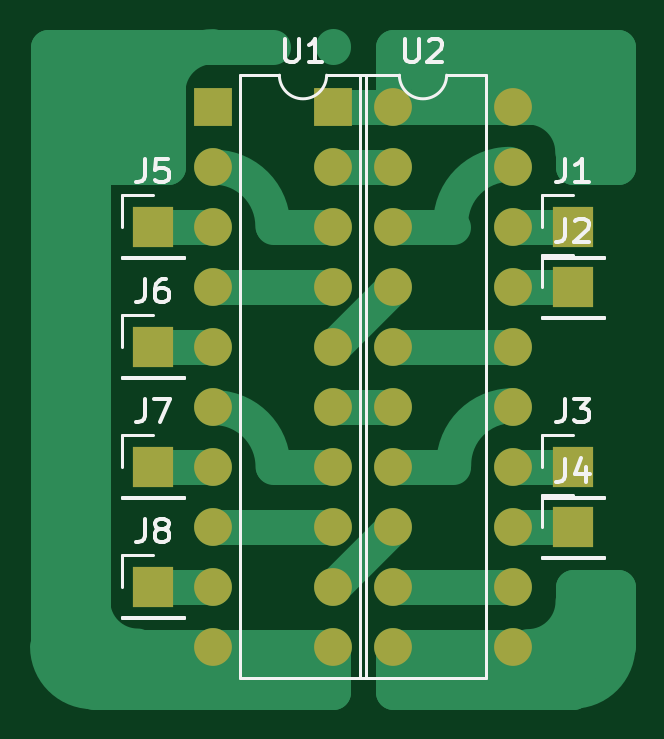
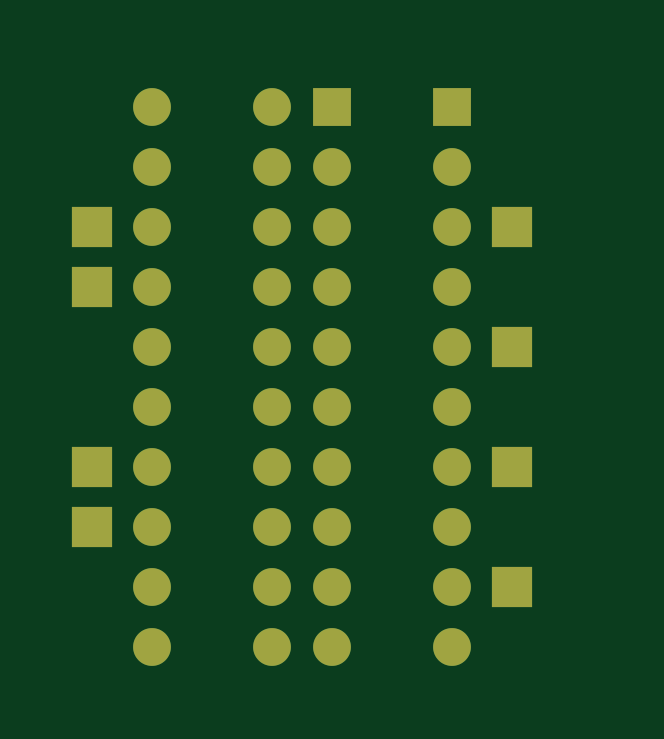
Circuit board: 9 layer files. Board 24.1 x 27.3 mm.
- bottom_copper: 74hc574_to_74ls273_converter-B_Cu.gbr (3319 bytes)
- bottom_mask: 74hc574_to_74ls273_converter-B_Mask.gbr (1917 bytes)
- paste: 74hc574_to_74ls273_converter-B_Paste.gbr (471 bytes)
- bottom_silk: 74hc574_to_74ls273_converter-B_Silkscreen.gbr (472 bytes)
- outline: 74hc574_to_74ls273_converter-Edge_Cuts.gbr (444 bytes)
- top_copper: 74hc574_to_74ls273_converter-F_Cu.gbr (9840 bytes)
- top_mask: 74hc574_to_74ls273_converter-F_Mask.gbr (1917 bytes)
- paste: 74hc574_to_74ls273_converter-F_Paste.gbr (471 bytes)
- top_silk: 74hc574_to_74ls273_converter-F_Silkscreen.gbr (11980 bytes)

=== bottom_copper: 74hc574_to_74ls273_converter-B_Cu.gbr ===
%TF.GenerationSoftware,KiCad,Pcbnew,7.0.5*%
%TF.CreationDate,2024-09-29T20:40:23-04:00*%
%TF.ProjectId,74hc574_to_74ls273_converter,37346863-3537-4345-9f74-6f5f37346c73,rev?*%
%TF.SameCoordinates,Original*%
%TF.FileFunction,Copper,L2,Bot*%
%TF.FilePolarity,Positive*%
%FSLAX46Y46*%
G04 Gerber Fmt 4.6, Leading zero omitted, Abs format (unit mm)*
G04 Created by KiCad (PCBNEW 7.0.5) date 2024-09-29 20:40:23*
%MOMM*%
%LPD*%
G01*
G04 APERTURE LIST*
%TA.AperFunction,ComponentPad*%
%ADD10R,1.700000X1.700000*%
%TD*%
%TA.AperFunction,ComponentPad*%
%ADD11R,1.600000X1.600000*%
%TD*%
%TA.AperFunction,ComponentPad*%
%ADD12O,1.600000X1.600000*%
%TD*%
G04 APERTURE END LIST*
D10*
%TO.P,J1,1,Pin_1*%
%TO.N,/d1*%
X63500000Y-30480000D03*
%TD*%
%TO.P,J8,1,Pin_1*%
%TO.N,/d7*%
X45720000Y-45720000D03*
%TD*%
D11*
%TO.P,U1,1,OE*%
%TO.N,/MR*%
X48260000Y-25400000D03*
D12*
%TO.P,U1,2,D0*%
%TO.N,/d0*%
X48260000Y-27940000D03*
%TO.P,U1,3,D1*%
%TO.N,/d1*%
X48260000Y-30480000D03*
%TO.P,U1,4,D2*%
%TO.N,/d2*%
X48260000Y-33020000D03*
%TO.P,U1,5,D3*%
%TO.N,/d3*%
X48260000Y-35560000D03*
%TO.P,U1,6,D4*%
%TO.N,/d4*%
X48260000Y-38100000D03*
%TO.P,U1,7,D5*%
%TO.N,/d5*%
X48260000Y-40640000D03*
%TO.P,U1,8,D6*%
%TO.N,/d6*%
X48260000Y-43180000D03*
%TO.P,U1,9,D7*%
%TO.N,/d7*%
X48260000Y-45720000D03*
%TO.P,U1,10,GND*%
%TO.N,GND*%
X48260000Y-48260000D03*
%TO.P,U1,11,Cp*%
%TO.N,/CLK*%
X55880000Y-48260000D03*
%TO.P,U1,12,Q7*%
%TO.N,/q7*%
X55880000Y-45720000D03*
%TO.P,U1,13,Q6*%
%TO.N,/q6*%
X55880000Y-43180000D03*
%TO.P,U1,14,Q5*%
%TO.N,/q5*%
X55880000Y-40640000D03*
%TO.P,U1,15,Q4*%
%TO.N,/q4*%
X55880000Y-38100000D03*
%TO.P,U1,16,Q3*%
%TO.N,/q3*%
X55880000Y-35560000D03*
%TO.P,U1,17,Q2*%
%TO.N,/q2*%
X55880000Y-33020000D03*
%TO.P,U1,18,Q1*%
%TO.N,/q1*%
X55880000Y-30480000D03*
%TO.P,U1,19,Q0*%
%TO.N,/q0*%
X55880000Y-27940000D03*
%TO.P,U1,20,VCC*%
%TO.N,+5V*%
X55880000Y-25400000D03*
%TD*%
D10*
%TO.P,J4,1,Pin_1*%
%TO.N,/d7*%
X63500000Y-43180000D03*
%TD*%
%TO.P,J3,1,Pin_1*%
%TO.N,/d5*%
X63500000Y-40640000D03*
%TD*%
%TO.P,J5,1,Pin_1*%
%TO.N,/d1*%
X45720000Y-30480000D03*
%TD*%
%TO.P,J6,1,Pin_1*%
%TO.N,/d3*%
X45720000Y-35560000D03*
%TD*%
%TO.P,J2,1,Pin_1*%
%TO.N,/d3*%
X63500000Y-33020000D03*
%TD*%
D11*
%TO.P,U2,1,~{Mr}*%
%TO.N,+5V*%
X53340000Y-25400000D03*
D12*
%TO.P,U2,2,Q0*%
%TO.N,/q0*%
X53340000Y-27940000D03*
%TO.P,U2,3,D0*%
%TO.N,/d0*%
X53340000Y-30480000D03*
%TO.P,U2,4,D1*%
%TO.N,/d2*%
X53340000Y-33020000D03*
%TO.P,U2,5,Q1*%
%TO.N,/q2*%
X53340000Y-35560000D03*
%TO.P,U2,6,Q2*%
%TO.N,/q4*%
X53340000Y-38100000D03*
%TO.P,U2,7,D2*%
%TO.N,/d4*%
X53340000Y-40640000D03*
%TO.P,U2,8,D3*%
%TO.N,/d6*%
X53340000Y-43180000D03*
%TO.P,U2,9,Q3*%
%TO.N,/q6*%
X53340000Y-45720000D03*
%TO.P,U2,10,GND*%
%TO.N,GND*%
X53340000Y-48260000D03*
%TO.P,U2,11,Cp*%
%TO.N,/CLK*%
X60960000Y-48260000D03*
%TO.P,U2,12,Q4*%
%TO.N,/q7*%
X60960000Y-45720000D03*
%TO.P,U2,13,D4*%
%TO.N,/d7*%
X60960000Y-43180000D03*
%TO.P,U2,14,D5*%
%TO.N,/d5*%
X60960000Y-40640000D03*
%TO.P,U2,15,Q5*%
%TO.N,/q5*%
X60960000Y-38100000D03*
%TO.P,U2,16,Q6*%
%TO.N,/q3*%
X60960000Y-35560000D03*
%TO.P,U2,17,D6*%
%TO.N,/d3*%
X60960000Y-33020000D03*
%TO.P,U2,18,D7*%
%TO.N,/d1*%
X60960000Y-30480000D03*
%TO.P,U2,19,Q7*%
%TO.N,/q1*%
X60960000Y-27940000D03*
%TO.P,U2,20,VCC*%
%TO.N,+5V*%
X60960000Y-25400000D03*
%TD*%
D10*
%TO.P,J7,1,Pin_1*%
%TO.N,/d5*%
X45720000Y-40640000D03*
%TD*%
M02*

=== bottom_mask: 74hc574_to_74ls273_converter-B_Mask.gbr ===
%TF.GenerationSoftware,KiCad,Pcbnew,7.0.5*%
%TF.CreationDate,2024-09-29T20:40:23-04:00*%
%TF.ProjectId,74hc574_to_74ls273_converter,37346863-3537-4345-9f74-6f5f37346c73,rev?*%
%TF.SameCoordinates,Original*%
%TF.FileFunction,Soldermask,Bot*%
%TF.FilePolarity,Negative*%
%FSLAX46Y46*%
G04 Gerber Fmt 4.6, Leading zero omitted, Abs format (unit mm)*
G04 Created by KiCad (PCBNEW 7.0.5) date 2024-09-29 20:40:23*
%MOMM*%
%LPD*%
G01*
G04 APERTURE LIST*
%ADD10R,1.700000X1.700000*%
%ADD11R,1.600000X1.600000*%
%ADD12O,1.600000X1.600000*%
G04 APERTURE END LIST*
D10*
%TO.C,J1*%
X63500000Y-30480000D03*
%TD*%
%TO.C,J8*%
X45720000Y-45720000D03*
%TD*%
D11*
%TO.C,U1*%
X48260000Y-25400000D03*
D12*
X48260000Y-27940000D03*
X48260000Y-30480000D03*
X48260000Y-33020000D03*
X48260000Y-35560000D03*
X48260000Y-38100000D03*
X48260000Y-40640000D03*
X48260000Y-43180000D03*
X48260000Y-45720000D03*
X48260000Y-48260000D03*
X55880000Y-48260000D03*
X55880000Y-45720000D03*
X55880000Y-43180000D03*
X55880000Y-40640000D03*
X55880000Y-38100000D03*
X55880000Y-35560000D03*
X55880000Y-33020000D03*
X55880000Y-30480000D03*
X55880000Y-27940000D03*
X55880000Y-25400000D03*
%TD*%
D10*
%TO.C,J4*%
X63500000Y-43180000D03*
%TD*%
%TO.C,J3*%
X63500000Y-40640000D03*
%TD*%
%TO.C,J5*%
X45720000Y-30480000D03*
%TD*%
%TO.C,J6*%
X45720000Y-35560000D03*
%TD*%
%TO.C,J2*%
X63500000Y-33020000D03*
%TD*%
D11*
%TO.C,U2*%
X53340000Y-25400000D03*
D12*
X53340000Y-27940000D03*
X53340000Y-30480000D03*
X53340000Y-33020000D03*
X53340000Y-35560000D03*
X53340000Y-38100000D03*
X53340000Y-40640000D03*
X53340000Y-43180000D03*
X53340000Y-45720000D03*
X53340000Y-48260000D03*
X60960000Y-48260000D03*
X60960000Y-45720000D03*
X60960000Y-43180000D03*
X60960000Y-40640000D03*
X60960000Y-38100000D03*
X60960000Y-35560000D03*
X60960000Y-33020000D03*
X60960000Y-30480000D03*
X60960000Y-27940000D03*
X60960000Y-25400000D03*
%TD*%
D10*
%TO.C,J7*%
X45720000Y-40640000D03*
%TD*%
M02*

=== paste: 74hc574_to_74ls273_converter-B_Paste.gbr ===
%TF.GenerationSoftware,KiCad,Pcbnew,7.0.5*%
%TF.CreationDate,2024-09-29T20:40:23-04:00*%
%TF.ProjectId,74hc574_to_74ls273_converter,37346863-3537-4345-9f74-6f5f37346c73,rev?*%
%TF.SameCoordinates,Original*%
%TF.FileFunction,Paste,Bot*%
%TF.FilePolarity,Positive*%
%FSLAX46Y46*%
G04 Gerber Fmt 4.6, Leading zero omitted, Abs format (unit mm)*
G04 Created by KiCad (PCBNEW 7.0.5) date 2024-09-29 20:40:23*
%MOMM*%
%LPD*%
G01*
G04 APERTURE LIST*
G04 APERTURE END LIST*
M02*

=== bottom_silk: 74hc574_to_74ls273_converter-B_Silkscreen.gbr ===
%TF.GenerationSoftware,KiCad,Pcbnew,7.0.5*%
%TF.CreationDate,2024-09-29T20:40:23-04:00*%
%TF.ProjectId,74hc574_to_74ls273_converter,37346863-3537-4345-9f74-6f5f37346c73,rev?*%
%TF.SameCoordinates,Original*%
%TF.FileFunction,Legend,Bot*%
%TF.FilePolarity,Positive*%
%FSLAX46Y46*%
G04 Gerber Fmt 4.6, Leading zero omitted, Abs format (unit mm)*
G04 Created by KiCad (PCBNEW 7.0.5) date 2024-09-29 20:40:23*
%MOMM*%
%LPD*%
G01*
G04 APERTURE LIST*
G04 APERTURE END LIST*
M02*

=== outline: 74hc574_to_74ls273_converter-Edge_Cuts.gbr ===
%TF.GenerationSoftware,KiCad,Pcbnew,7.0.5*%
%TF.CreationDate,2024-09-29T20:40:23-04:00*%
%TF.ProjectId,74hc574_to_74ls273_converter,37346863-3537-4345-9f74-6f5f37346c73,rev?*%
%TF.SameCoordinates,Original*%
%TF.FileFunction,Profile,NP*%
%FSLAX46Y46*%
G04 Gerber Fmt 4.6, Leading zero omitted, Abs format (unit mm)*
G04 Created by KiCad (PCBNEW 7.0.5) date 2024-09-29 20:40:23*
%MOMM*%
%LPD*%
G01*
G04 APERTURE LIST*
G04 APERTURE END LIST*
M02*

=== top_copper: 74hc574_to_74ls273_converter-F_Cu.gbr (9840 bytes, source omitted) ===
=== top_mask: 74hc574_to_74ls273_converter-F_Mask.gbr ===
%TF.GenerationSoftware,KiCad,Pcbnew,7.0.5*%
%TF.CreationDate,2024-09-29T20:40:23-04:00*%
%TF.ProjectId,74hc574_to_74ls273_converter,37346863-3537-4345-9f74-6f5f37346c73,rev?*%
%TF.SameCoordinates,Original*%
%TF.FileFunction,Soldermask,Top*%
%TF.FilePolarity,Negative*%
%FSLAX46Y46*%
G04 Gerber Fmt 4.6, Leading zero omitted, Abs format (unit mm)*
G04 Created by KiCad (PCBNEW 7.0.5) date 2024-09-29 20:40:23*
%MOMM*%
%LPD*%
G01*
G04 APERTURE LIST*
%ADD10R,1.700000X1.700000*%
%ADD11R,1.600000X1.600000*%
%ADD12O,1.600000X1.600000*%
G04 APERTURE END LIST*
D10*
%TO.C,J1*%
X63500000Y-30480000D03*
%TD*%
%TO.C,J8*%
X45720000Y-45720000D03*
%TD*%
D11*
%TO.C,U1*%
X48260000Y-25400000D03*
D12*
X48260000Y-27940000D03*
X48260000Y-30480000D03*
X48260000Y-33020000D03*
X48260000Y-35560000D03*
X48260000Y-38100000D03*
X48260000Y-40640000D03*
X48260000Y-43180000D03*
X48260000Y-45720000D03*
X48260000Y-48260000D03*
X55880000Y-48260000D03*
X55880000Y-45720000D03*
X55880000Y-43180000D03*
X55880000Y-40640000D03*
X55880000Y-38100000D03*
X55880000Y-35560000D03*
X55880000Y-33020000D03*
X55880000Y-30480000D03*
X55880000Y-27940000D03*
X55880000Y-25400000D03*
%TD*%
D10*
%TO.C,J4*%
X63500000Y-43180000D03*
%TD*%
%TO.C,J3*%
X63500000Y-40640000D03*
%TD*%
%TO.C,J5*%
X45720000Y-30480000D03*
%TD*%
%TO.C,J6*%
X45720000Y-35560000D03*
%TD*%
%TO.C,J2*%
X63500000Y-33020000D03*
%TD*%
D11*
%TO.C,U2*%
X53340000Y-25400000D03*
D12*
X53340000Y-27940000D03*
X53340000Y-30480000D03*
X53340000Y-33020000D03*
X53340000Y-35560000D03*
X53340000Y-38100000D03*
X53340000Y-40640000D03*
X53340000Y-43180000D03*
X53340000Y-45720000D03*
X53340000Y-48260000D03*
X60960000Y-48260000D03*
X60960000Y-45720000D03*
X60960000Y-43180000D03*
X60960000Y-40640000D03*
X60960000Y-38100000D03*
X60960000Y-35560000D03*
X60960000Y-33020000D03*
X60960000Y-30480000D03*
X60960000Y-27940000D03*
X60960000Y-25400000D03*
%TD*%
D10*
%TO.C,J7*%
X45720000Y-40640000D03*
%TD*%
M02*

=== paste: 74hc574_to_74ls273_converter-F_Paste.gbr ===
%TF.GenerationSoftware,KiCad,Pcbnew,7.0.5*%
%TF.CreationDate,2024-09-29T20:40:23-04:00*%
%TF.ProjectId,74hc574_to_74ls273_converter,37346863-3537-4345-9f74-6f5f37346c73,rev?*%
%TF.SameCoordinates,Original*%
%TF.FileFunction,Paste,Top*%
%TF.FilePolarity,Positive*%
%FSLAX46Y46*%
G04 Gerber Fmt 4.6, Leading zero omitted, Abs format (unit mm)*
G04 Created by KiCad (PCBNEW 7.0.5) date 2024-09-29 20:40:23*
%MOMM*%
%LPD*%
G01*
G04 APERTURE LIST*
G04 APERTURE END LIST*
M02*

=== top_silk: 74hc574_to_74ls273_converter-F_Silkscreen.gbr (11980 bytes, source omitted) ===
